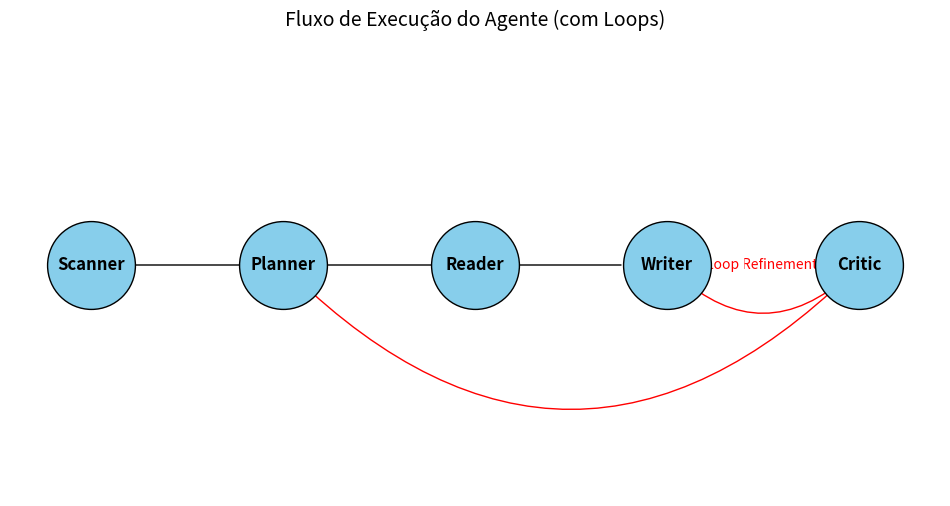

Python code for this plot:
# Arquivo: generate_graph.py
# Propósito: Gera e salva um gráfico de fluxo de execução com possíveis loops.

import os
import networkx as nx
import matplotlib.pyplot as plt

def generate_execution_flow_graph():
    """Gera o gráfico de fluxo do ciclo do Agente e salva como imagem."""
    G = nx.DiGraph()
    nodes = ["Scanner", "Planner", "Reader", "Writer", "Critic"]
    G.add_nodes_from(nodes)

    # Arestas do fluxo principal
    edges = [
        ("Scanner", "Planner"),
        ("Planner", "Reader"),
        ("Reader", "Writer"),
        ("Writer", "Critic")
    ]
    G.add_edges_from(edges)

    # Arestas de possíveis loops
    G.add_edge("Critic", "Writer", label="Refinement Loop")
    G.add_edge("Critic", "Planner", label="Full Rethink Loop")

    plt.figure(figsize=(12, 6))
    
    # Layout posicionado manualmente para ficar alinhado da esquerda para a direita
    pos = {
        "Scanner": (0, 0),
        "Planner": (1, 0),
        "Reader": (2, 0),
        "Writer": (3, 0),
        "Critic": (4, 0)
    }

    # Desenhando os nós e arestas regulares
    nx.draw_networkx_nodes(G, pos, node_size=4000, node_color="skyblue", edgecolors="black")
    nx.draw_networkx_labels(G, pos, font_size=12, font_weight="bold")
    
    # Desenhar as arestas do fluxo principal retas
    main_edges = [(u, v) for u, v in G.edges() if not "Loop" in G.edges[u, v].get('label', '')]
    nx.draw_networkx_edges(G, pos, edgelist=main_edges, arrows=True, arrowsize=20, edge_color="black")
    
    # Desenhar as arestas de loop curvadas
    loop_edges = [(u, v) for u, v in G.edges() if "Loop" in G.edges[u, v].get('label', '')]
    nx.draw_networkx_edges(G, pos, edgelist=loop_edges, arrows=True, arrowsize=20, edge_color="red", connectionstyle="arc3,rad=-0.5")

    # Adicionar labels aos loops
    edge_labels = nx.get_edge_attributes(G, 'label')
    # Ajuste simples para exibir os labels
    nx.draw_networkx_edge_labels(G, pos, edge_labels=edge_labels, font_color='red', label_pos=0.3)

    plt.title("Fluxo de Execução do Agente (com Loops)", fontsize=14)
    plt.axis("off")
    
    output_path = "execution_flow_graph.png"
    plt.savefig(output_path, bbox_inches="tight")
    print(f"Gráfico gerado e salvo com sucesso em: {os.path.abspath(output_path)}")

if __name__ == "__main__":
    generate_execution_flow_graph()
